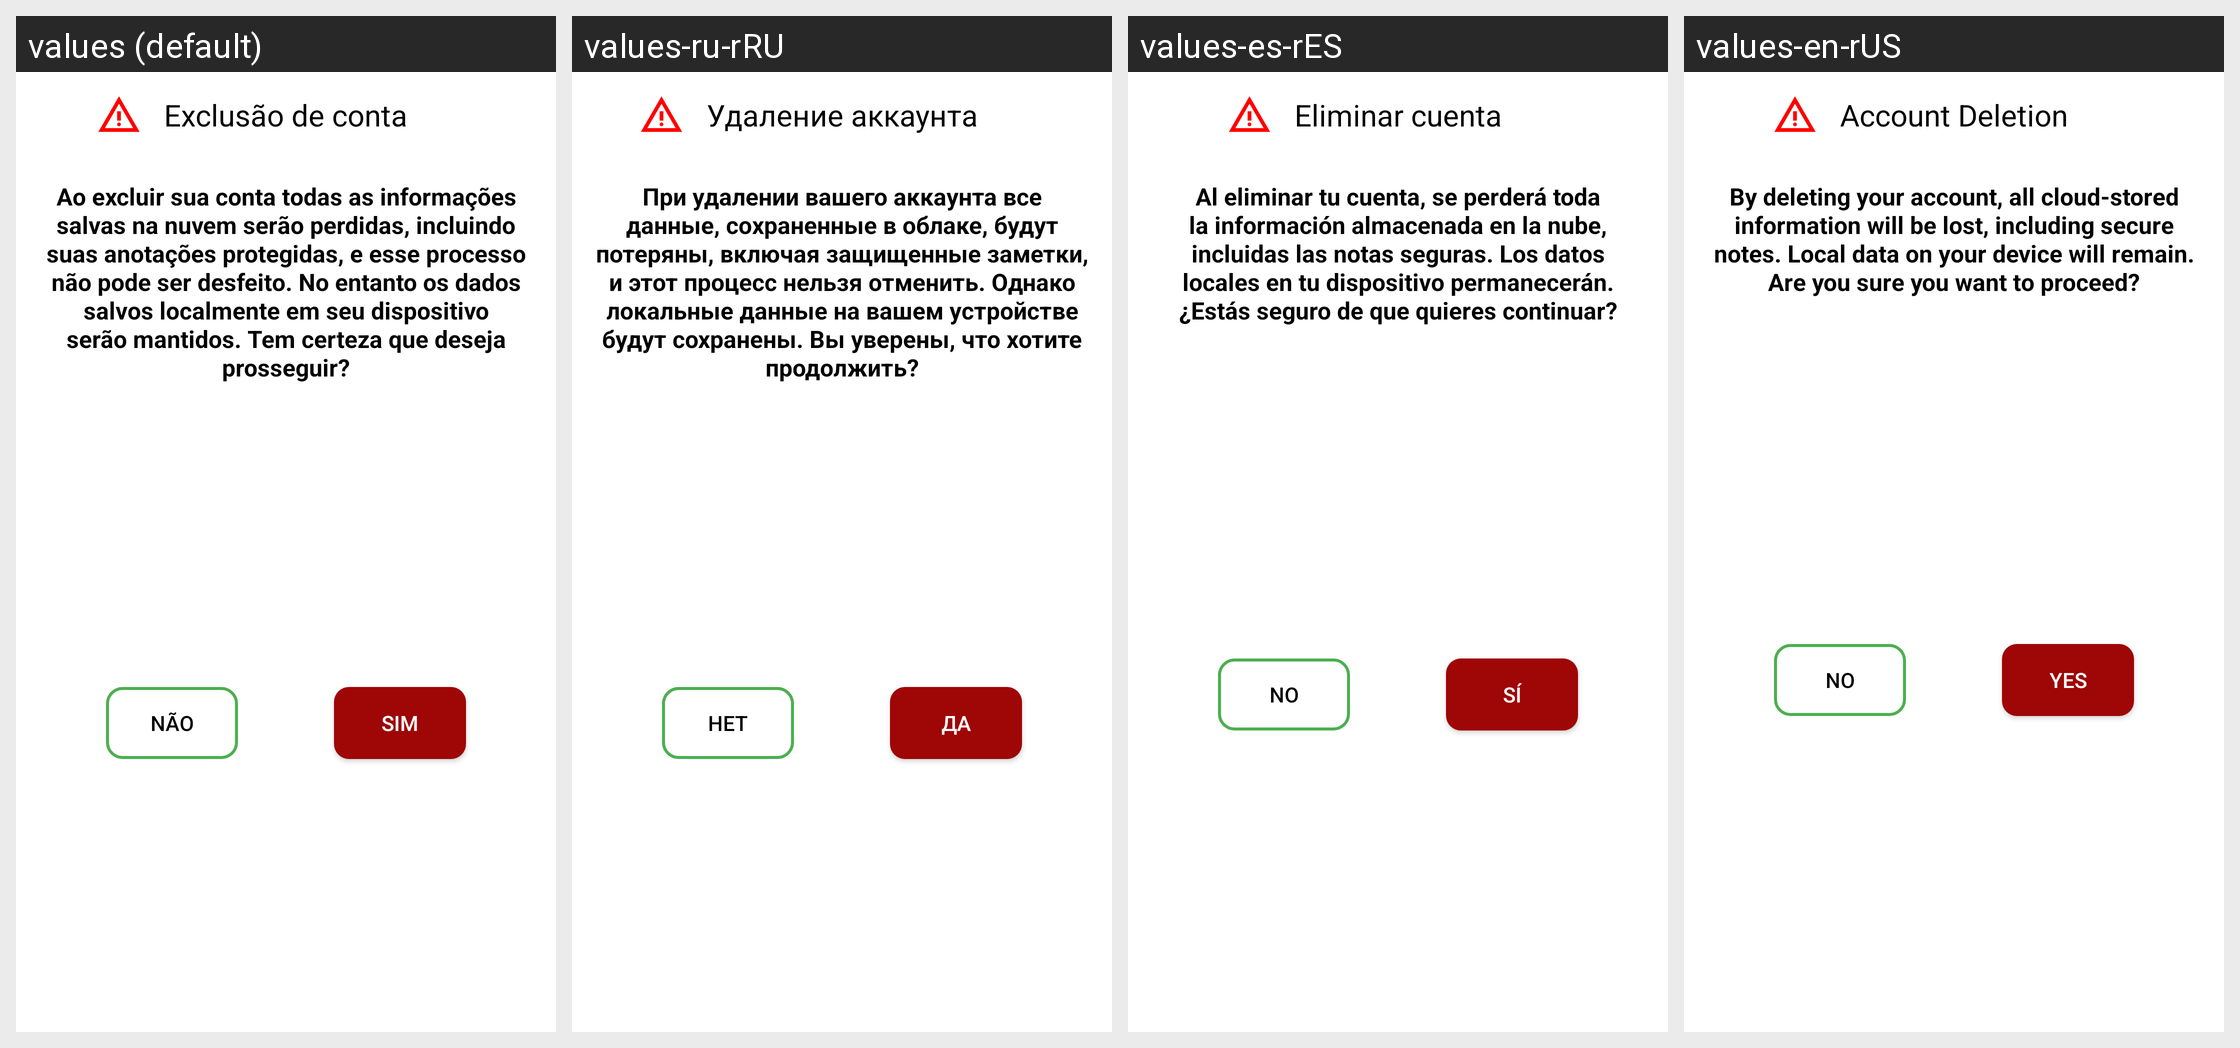

For this localized Android screen grid, give each drawn string resource with its value in every locale shown.
Android screen res/layout/dialog_exclusao_de_conta.xml rendered under 4 locales, left to right: values (default), values-ru-rRU, values-es-rES, values-en-rUS. Device: Nexus 5 (rendered at 1080×1920; each locale shown at half size, 540×960, under a caption strip naming it); theme Theme.BlocoDeNotas.
Strings drawn on this screen, with the default value and each locale's value (text and hints the layout hard-codes, and strings that could not be matched under every locale, appear in the picture but are not listed):

exclusao_de_conta
  values: Exclusão de conta
  values-ru-rRU: Удаление аккаунта
  values-es-rES: Eliminar cuenta
  values-en-rUS: Account Deletion

aviso_exclusao_de_conta
  values: Ao excluir sua conta todas as informações salvas na nuvem serão perdidas, incluindo suas anotações protegidas, e esse processo não pode ser desfeito. No entanto os dados salvos localmente em seu dispositivo serão mantidos. Tem certeza que deseja prosseguir?
  values-ru-rRU: При удалении вашего аккаунта все данные, сохраненные в облаке, будут потеряны, включая защищенные заметки, и этот процесс нельзя отменить. Однако локальные данные на вашем устройстве будут сохранены. Вы уверены, что хотите продолжить?
  values-es-rES: Al eliminar tu cuenta, se perderá toda la información almacenada en la nube, incluidas las notas seguras. Los datos locales en tu dispositivo permanecerán. ¿Estás seguro de que quieres continuar?
  values-en-rUS: By deleting your account, all cloud-stored information will be lost, including secure notes. Local data on your device will remain. Are you sure you want to proceed?

nao_excluir_conta
  values: Não
  values-ru-rRU: Нет
  values-es-rES: No
  values-en-rUS: No

prosseguir_excluir_conta
  values: Sim
  values-ru-rRU: Да
  values-es-rES: Sí
  values-en-rUS: Yes
